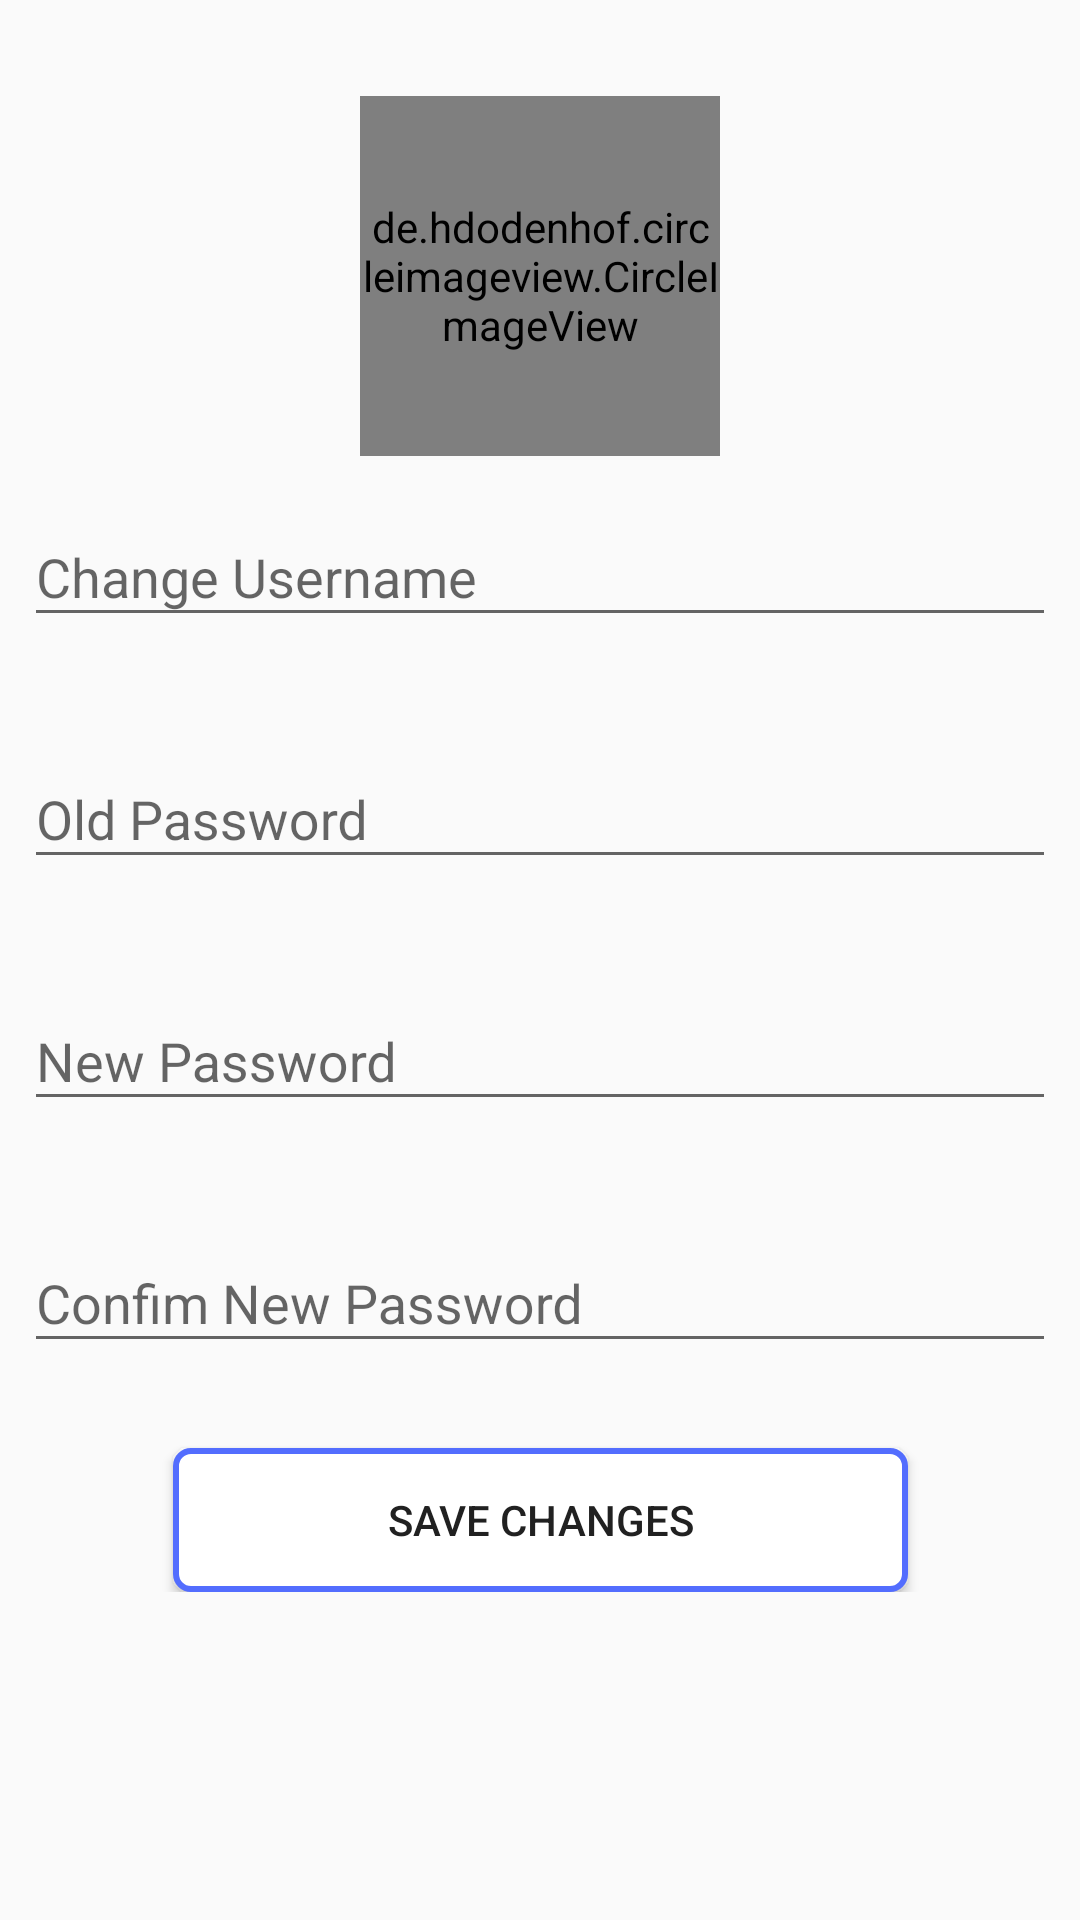

Android layout source for this screen:
<!-- AndroidManifest.xml: application theme AppTheme -->
<!-- res/layout/activity_profile_acitivity.xml -->
<?xml version="1.0" encoding="utf-8"?>
<android.support.constraint.ConstraintLayout xmlns:android="http://schemas.android.com/apk/res/android"
    xmlns:app="http://schemas.android.com/apk/res-auto"
    xmlns:tools="http://schemas.android.com/tools"
    android:layout_width="match_parent"
    android:layout_height="match_parent"
    tools:context="com.licenta.nearmyzone.Activities.ProfileAcitivity">


    <ScrollView
        android:layout_width="0dp"
        android:layout_height="0dp"
        android:layout_marginTop="0dp"
        app:layout_constraintBottom_toBottomOf="parent"
        app:layout_constraintLeft_toLeftOf="parent"
        app:layout_constraintRight_toRightOf="parent"
        app:layout_constraintTop_toTopOf="parent">

        <android.support.constraint.ConstraintLayout
            android:layout_width="match_parent"
            android:layout_height="wrap_content">

            <de.hdodenhof.circleimageview.CircleImageView
                android:id="@+id/profile_activity_imageUser"
                android:layout_width="120dp"
                android:layout_height="120dp"
                android:src="@drawable/register_image"
                app:layout_constraintLeft_toLeftOf="parent"
                app:layout_constraintRight_toRightOf="parent"
                app:layout_constraintTop_toTopOf="parent"
                android:layout_marginTop="32dp" />


            <android.support.design.widget.TextInputLayout
                android:id="@+id/profile_activity_tinputUsername"
                android:layout_marginTop="8dp"
                android:layout_width="0dp"
                android:layout_height="wrap_content"
                android:layout_marginEnd="8dp"
                android:layout_marginStart="8dp"
                app:errorEnabled="true"
                app:layout_constraintLeft_toLeftOf="parent"
                app:layout_constraintRight_toRightOf="parent"
                app:layout_constraintTop_toBottomOf="@+id/profile_activity_imageUser">

                <EditText
                    android:id="@+id/profile_activity_username_text"
                    android:layout_width="match_parent"
                    android:layout_height="wrap_content"
                    android:hint="Change Username"
                    android:singleLine="true"
                    tools:layout_editor_absoluteX="8dp"
                    tools:layout_editor_absoluteY="144dp" />
            </android.support.design.widget.TextInputLayout>


            <android.support.design.widget.TextInputLayout
                android:id="@+id/profile_activity_tinputOldPassword"
                android:layout_marginTop="8dp"
                android:layout_width="0dp"
                android:layout_height="wrap_content"
                android:layout_marginEnd="8dp"
                android:layout_marginStart="8dp"
                app:errorEnabled="true"
                app:layout_constraintLeft_toLeftOf="parent"
                app:layout_constraintRight_toRightOf="parent"
                app:layout_constraintTop_toBottomOf="@+id/profile_activity_tinputUsername">

                <EditText
                    android:id="@+id/profile_activity_mail_text"
                    android:layout_width="match_parent"
                    android:layout_height="wrap_content"
                    android:hint="Old Password"
                    android:singleLine="true"
                    android:inputType="textPassword"
                    tools:layout_editor_absoluteX="8dp"
                    tools:layout_editor_absoluteY="144dp" />
            </android.support.design.widget.TextInputLayout>


            <android.support.design.widget.TextInputLayout
                android:id="@+id/profile_activity_tinputNewPassword"
                android:layout_marginTop="8dp"
                android:layout_width="0dp"
                android:layout_height="wrap_content"
                android:layout_marginEnd="8dp"
                android:layout_marginStart="8dp"
                app:errorEnabled="true"
                app:layout_constraintLeft_toLeftOf="parent"
                app:layout_constraintRight_toRightOf="parent"
                app:layout_constraintTop_toBottomOf="@+id/profile_activity_tinputOldPassword">

                <EditText
                    android:id="@+id/profile_activity_new_password_text"
                    android:layout_width="match_parent"
                    android:layout_height="wrap_content"
                    android:hint="New Password"
                    android:inputType="textPassword"
                    android:singleLine="true"
                    tools:layout_editor_absoluteX="8dp"
                    tools:layout_editor_absoluteY="0dp" />
            </android.support.design.widget.TextInputLayout>

            <android.support.design.widget.TextInputLayout
                android:id="@+id/profile_activity_tinputConfirmNewPassword"
                android:layout_width="0dp"
                android:layout_height="wrap_content"
                android:layout_marginEnd="8dp"
                android:layout_marginStart="8dp"
                android:layout_marginTop="8dp"
                app:errorEnabled="true"
                app:layout_constraintLeft_toLeftOf="parent"
                app:layout_constraintRight_toRightOf="parent"
                app:layout_constraintTop_toBottomOf="@+id/profile_activity_tinputNewPassword">

                <EditText
                    android:id="@+id/profile_activity_confirmnewpassword_text"
                    android:layout_width="match_parent"
                    android:layout_height="wrap_content"
                    android:hint="Confim New Password"
                    android:inputType="textPassword"
                    android:singleLine="true" />
            </android.support.design.widget.TextInputLayout>


            <Button
                android:id="@+id/profile_activity_login_button"
                android:layout_marginTop="8dp"
                android:layout_width="245dp"
                android:layout_height="48dp"
                android:background="@drawable/round_button"
                android:text="Save changes"
                android:orientation="vertical"
                android:textColor="@color/primaryText"
                app:layout_constraintHorizontal_bias="0.50"
                app:layout_constraintLeft_toLeftOf="parent"
                app:layout_constraintRight_toRightOf="parent"
                app:layout_constraintBottom_toBottomOf="parent"
                app:layout_constraintTop_toBottomOf="@+id/profile_activity_tinputConfirmNewPassword"
                app:layout_constraintVertical_bias="0.50" />


            <android.support.constraint.Guideline
                android:id="@+id/profile_activity_guideline"
                android:layout_width="wrap_content"
                android:layout_height="wrap_content"
                android:orientation="horizontal"

                app:layout_constraintGuide_percent="0.4"
                tools:layout_editor_absoluteX="0dp"
                tools:layout_editor_absoluteY="204dp" />
        </android.support.constraint.ConstraintLayout>

    </ScrollView>



</android.support.constraint.ConstraintLayout>
<!-- resources referenced by this layout -->
<resources>
  <color name="primaryText">#212121</color>
  <!-- drawable round_button (drawable) -->
  <?xml version="1.0" encoding="utf-8"?>
  <shape xmlns:android="http://schemas.android.com/apk/res/android"
      android:shape="rectangle">
      <corners android:radius="5dp" />
      <stroke android:width="2dp" android:color="@color/colorAccent"/>
      <solid android:color="#ffffff"/>
  
  
  </shape>
  <style name="AppTheme" parent="Theme.AppCompat.Light.NoActionBar">
          
          
          <item name="colorPrimary">@color/colorPrimary</item>
          <item name="colorPrimaryDark">@color/colorPrimaryDark</item>
          <item name="colorAccent">@color/colorAccent</item>
      </style>
  <color name="colorAccent">#536DFE</color>
  <color name="colorPrimary">#00BCD4</color>
  <color name="colorPrimaryDark">#0097A7</color>
</resources>
